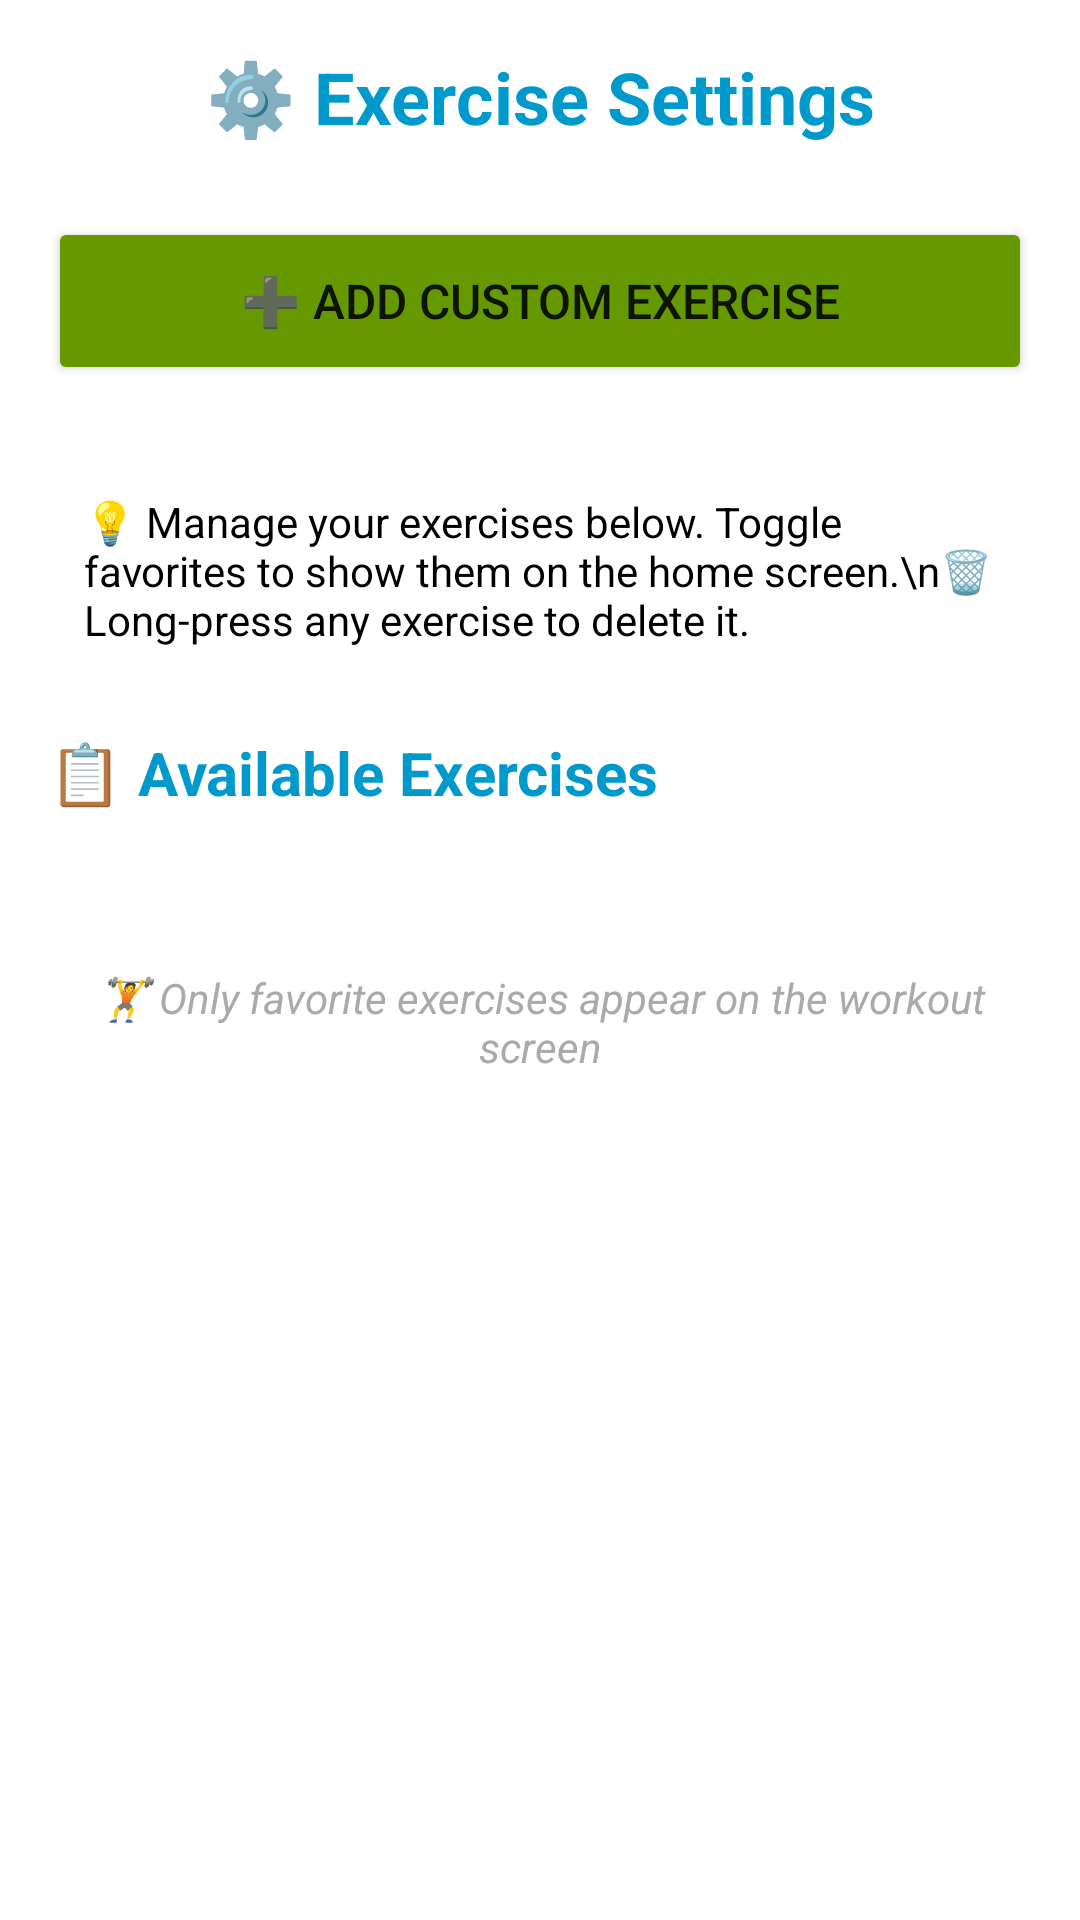

Write the Android layout XML for this screen, with the resource values it uses.
<!-- AndroidManifest.xml: application theme Theme.Buildbizeps -->
<!-- res/layout/fragment_notifications.xml -->
<?xml version="1.0" encoding="utf-8"?>
<ScrollView xmlns:android="http://schemas.android.com/apk/res/android"
    xmlns:app="http://schemas.android.com/apk/res/auto"
    xmlns:tools="http://schemas.android.com/tools"
    android:layout_width="match_parent"
    android:layout_height="match_parent"
    android:padding="16dp"
    tools:context=".ui.notifications.NotificationsFragment">

    <LinearLayout
        android:layout_width="match_parent"
        android:layout_height="wrap_content"
        android:orientation="vertical">

        
        <TextView
            android:layout_width="match_parent"
            android:layout_height="wrap_content"
            android:text="⚙️ Exercise Settings"
            android:textAlignment="center"
            android:textSize="24sp"
            android:textStyle="bold"
            android:layout_marginBottom="24dp"
            android:textColor="@android:color/holo_blue_dark" />

        
        <Button
            android:id="@+id/btn_add_exercise"
            android:layout_width="match_parent"
            android:layout_height="56dp"
            android:text="➕ Add Custom Exercise"
            android:textSize="16sp"
            android:layout_marginBottom="24dp"
            android:backgroundTint="@android:color/holo_green_dark" />

        
        <TextView
            android:layout_width="match_parent"
            android:layout_height="wrap_content"
            android:text="💡 Manage your exercises below. Toggle favorites to show them on the home screen.\n🗑️ Long-press any exercise to delete it."
            android:textSize="14sp"
            android:layout_marginBottom="16dp"
            android:padding="12dp"
            android:background="@android:color/white"
            android:textColor="@android:color/black" />

        
        <TextView
            android:layout_width="match_parent"
            android:layout_height="wrap_content"
            android:text="📋 Available Exercises"
            android:textSize="20sp"
            android:textStyle="bold"
            android:layout_marginBottom="12dp"
            android:textColor="@android:color/holo_blue_dark" />

        
        <LinearLayout
            android:id="@+id/exercises_container"
            android:layout_width="match_parent"
            android:layout_height="wrap_content"
            android:orientation="vertical"
            android:background="@android:color/white"
            android:padding="8dp">
            
            
            
        </LinearLayout>

        
        <TextView
            android:layout_width="match_parent"
            android:layout_height="wrap_content"
            android:text="🏋️ Only favorite exercises appear on the workout screen"
            android:textAlignment="center"
            android:textSize="14sp"
            android:textStyle="italic"
            android:layout_marginTop="24dp"
            android:textColor="@android:color/darker_gray" />

    </LinearLayout>

</ScrollView>
<!-- resources referenced by this layout -->
<resources>
  <style name="Theme.Buildbizeps" parent="Theme.MaterialComponents.DayNight.DarkActionBar">
          
          <item name="colorPrimary">@color/purple_500</item>
          <item name="colorPrimaryVariant">@color/purple_700</item>
          <item name="colorOnPrimary">@color/white</item>
          
          <item name="colorSecondary">@color/teal_200</item>
          <item name="colorSecondaryVariant">@color/teal_700</item>
          <item name="colorOnSecondary">@color/black</item>
          
          <item name="android:statusBarColor">?attr/colorPrimaryVariant</item>
          
      </style>
  <color name="purple_500">#FF6200EE</color>
  <color name="purple_700">#FF3700B3</color>
  <color name="white">#FFFFFFFF</color>
  <color name="teal_200">#FF03DAC5</color>
  <color name="teal_700">#FF018786</color>
  <color name="black">#FF000000</color>
</resources>
